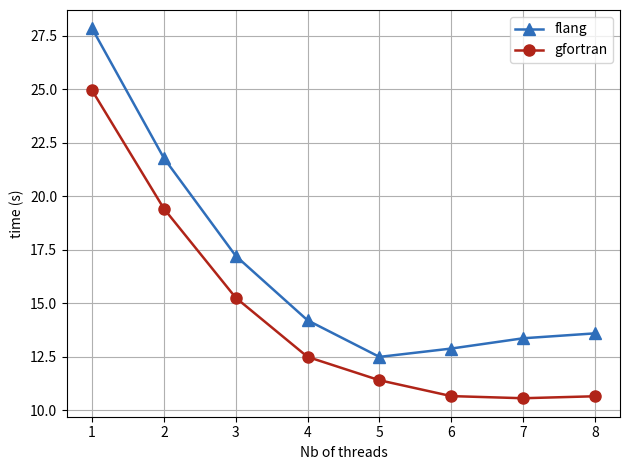

Here is the Python script that generated this plot:
import numpy as np
import matplotlib.pyplot as plt

cast_float = lambda x : float(x)
data_load = lambda d : np.array(list(map(cast_float, d.split()))).reshape(8,2)




# data
flang = data_load("""
1 27.85
2 21.79
3 17.22
4 14.21
5 12.50
6 12.89
7 13.37
8 13.60
""")

gfortran = data_load("""
1 24.954
2 19.428
3 15.266
4 12.500
5 11.410
6 10.668
7 10.568
8 10.660
""")

# plot
plt.plot(flang[:,0], flang[:,1],
         color='#2F6EBA', label='flang',
         lw=1.8, marker='^', ms=9)
plt.plot(gfortran[:,0], gfortran[:,1],
         color='#B02418', label='gfortran',
         lw=1.8, marker='o', ms=8)
plt.xlabel("Nb of threads");plt.ylabel("time (s)")
plt.legend()
plt.tight_layout()
plt.grid()
plt.savefig('compilers.png') 
#plt.show()
